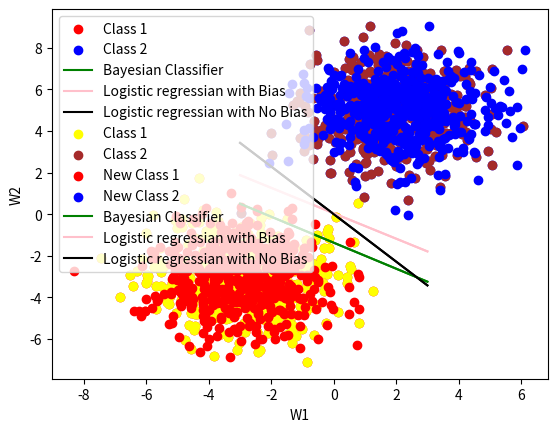

This chart was generated by the following Python code:
# Generate Data with 2 classes classfied as 0 and 1
import numpy as np 
import matplotlib.pyplot as plt

# Generate Data with 2 classes classfied as 0 and 1
X = np.random.random((1000,2))

# Mean, Covaraince Matrix, Feature Probablity
num_features = 2
feat_mean = np.array([[-3,-3], [2,5]])
cov_mat = np.array([ 
	[[2,0],[0,2]],
	[[2,0],[0,2]]
	])
feat_prob = np.array([0.5,0.5])
print(feat_mean[0].shape,cov_mat[0].shape)

X[0:500] = np.random.multivariate_normal(feat_mean[0,:],cov_mat[0],(500,)) 
X[500:1000] = np.random.multivariate_normal(feat_mean[1,:],cov_mat[1],(500,)) 
Y = np.zeros((1000,))
Y[0:500] = 0
Y[500:1000] = 1

# Shuffle data
shuffle = np.random.permutation(1000)

X = X[shuffle]
Y = Y[shuffle]

# Train data 
train_x  = X[0:700,:]
train_y  = Y[0:700]
# Test data
test_x  = X[700:1000,:]
test_y  = Y[700:1000]

# Let us define 2 gi(x) = >g1(x) and g2(x) for each get wi, and bi
W = []
b = []

for i in range(num_features):
	W.append(np.linalg.inv(cov_mat[i]).dot(feat_mean[i,:]))
	b.append(np.log(feat_prob[i]) + feat_mean[i].dot(np.linalg.inv(cov_mat[i])).dot(feat_mean[i]))	


# As we only have 2 features g(x) = g1(x) - g2(x)
g1 = X.dot(W[0]) + b[0]
g2 = X.dot(W[1]) + b[1]

# 	Calculate error 
bayesian_error = np.sum(np.abs((Y - (g2 > g1))))/1000

# Our non linearity
def sigmoid(x):
	return 1/(1 + np.exp(-x))

# Logistic regression
def train_logistic_regression(train_x,train_y):
	loss = 1e7
	prev_loss = 0
	loss_hist = []
	n,feat = train_x.shape
	W = np.random.random((feat,))
	lr = 1e-3

	while True:
		# Forward prop
		y_pred = sigmoid(train_x.dot(W))
		loss = np.mean(train_y*np.log(y_pred) - (1-train_y)*np.log(1 - y_pred)) 

		loss_hist.append(loss)

		if np.abs(loss - prev_loss) < 1e-5:
			break

		# Backprop
		dL = train_y - y_pred[:]
		# dW for weights
		dW = train_x.T.dot(dL)
		W += lr*dW 

		prev_loss = loss
	return W,loss_hist


# Get accuracy for logistic regressian on the data
def accuracy(y,y_pred):
	n = np.shape(y)[0]
	acc = np.mean(np.abs(y - y_pred)) 
	acc = (1 - acc)*100
	return acc

W_no_bias,loss_hist_no_bias = train_logistic_regression(train_x,train_y)
train_y_pred_no_bias = train_x.dot(W_no_bias)
train_x = np.hstack((np.ones((700,1)),train_x))	 
W_bias,loss_hist_bias = train_logistic_regression(train_x,train_y)
train_y_pred_bias = train_x.dot(W_bias)

plt.scatter(X[Y ==0,0], X[Y ==0,1], color='red',label='Class 1')
plt.scatter(X[Y ==1,0], X[Y ==1,1], color='blue', label='Class 2')
plt.xlabel('W1')
plt.ylabel('W2')
# Now let us plot the classifier as a linear plot
x1 = np.linspace(-3,3,20)
x2bayesian = -(x1*(W[1][0] - W[0][0]) + (b[1] - b[0]))/(W[1][1] - W[0][1] + 1e-7)
x2log_bias = -(x1*(W_bias[1]) + (W_bias[0]))/(W_bias[2] + 1e-7)
x2log_no_bias = -(x1*(W_no_bias[0]))/(W_no_bias[1] + 1e-7)
plt.plot(x1, x2bayesian, color='green', label='Bayesian Classifier')
plt.plot(x1, x2log_bias, color='pink', label='Logistic regressian with Bias')
plt.plot(x1, x2log_no_bias, color='black', label='Logistic regressian with No Bias')
plt.legend()
plt.show()

# Lets get new data
plt.scatter(X[Y ==0,0], X[Y ==0,1], color='yellow',label='Class 1')
plt.scatter(X[Y ==1,0], X[Y ==1,1], color='brown', label='Class 2')

X[0:500] = np.random.multivariate_normal(feat_mean[0,:],cov_mat[0],(500,)) 
X[500:1000] = np.random.multivariate_normal(feat_mean[1,:],cov_mat[1],(500,)) 
Y = np.zeros((1000,))
Y[0:500] = 0
Y[500:1000] = 1

# Shuffle data
shuffle = np.random.permutation(1000)

X = X[shuffle]
Y = Y[shuffle]

plt.scatter(X[Y ==0,0], X[Y ==0,1], color='red',label='New Class 1')
plt.scatter(X[Y ==1,0], X[Y ==1,1], color='blue', label='New Class 2')

plt.xlabel('W1')
plt.ylabel('W2')
# Now let us plot the classifier as a linear plot
x1 = np.linspace(-3,3,20)
x2bayesian = -(x1*(W[1][0] - W[0][0]) + (b[1] - b[0]))/(W[1][1] - W[0][1] + 1e-7)
x2log_bias = -(x1*(W_bias[1]) + (W_bias[0]))/(W_bias[2] + 1e-7)
x2log_no_bias = -(x1*(W_no_bias[0]))/(W_no_bias[1] + 1e-7)
plt.plot(x1, x2bayesian, color='green', label='Bayesian Classifier')
plt.plot(x1, x2log_bias, color='pink', label='Logistic regressian with Bias')
plt.plot(x1, x2log_no_bias, color='black', label='Logistic regressian with No Bias')
plt.legend()
plt.show()
